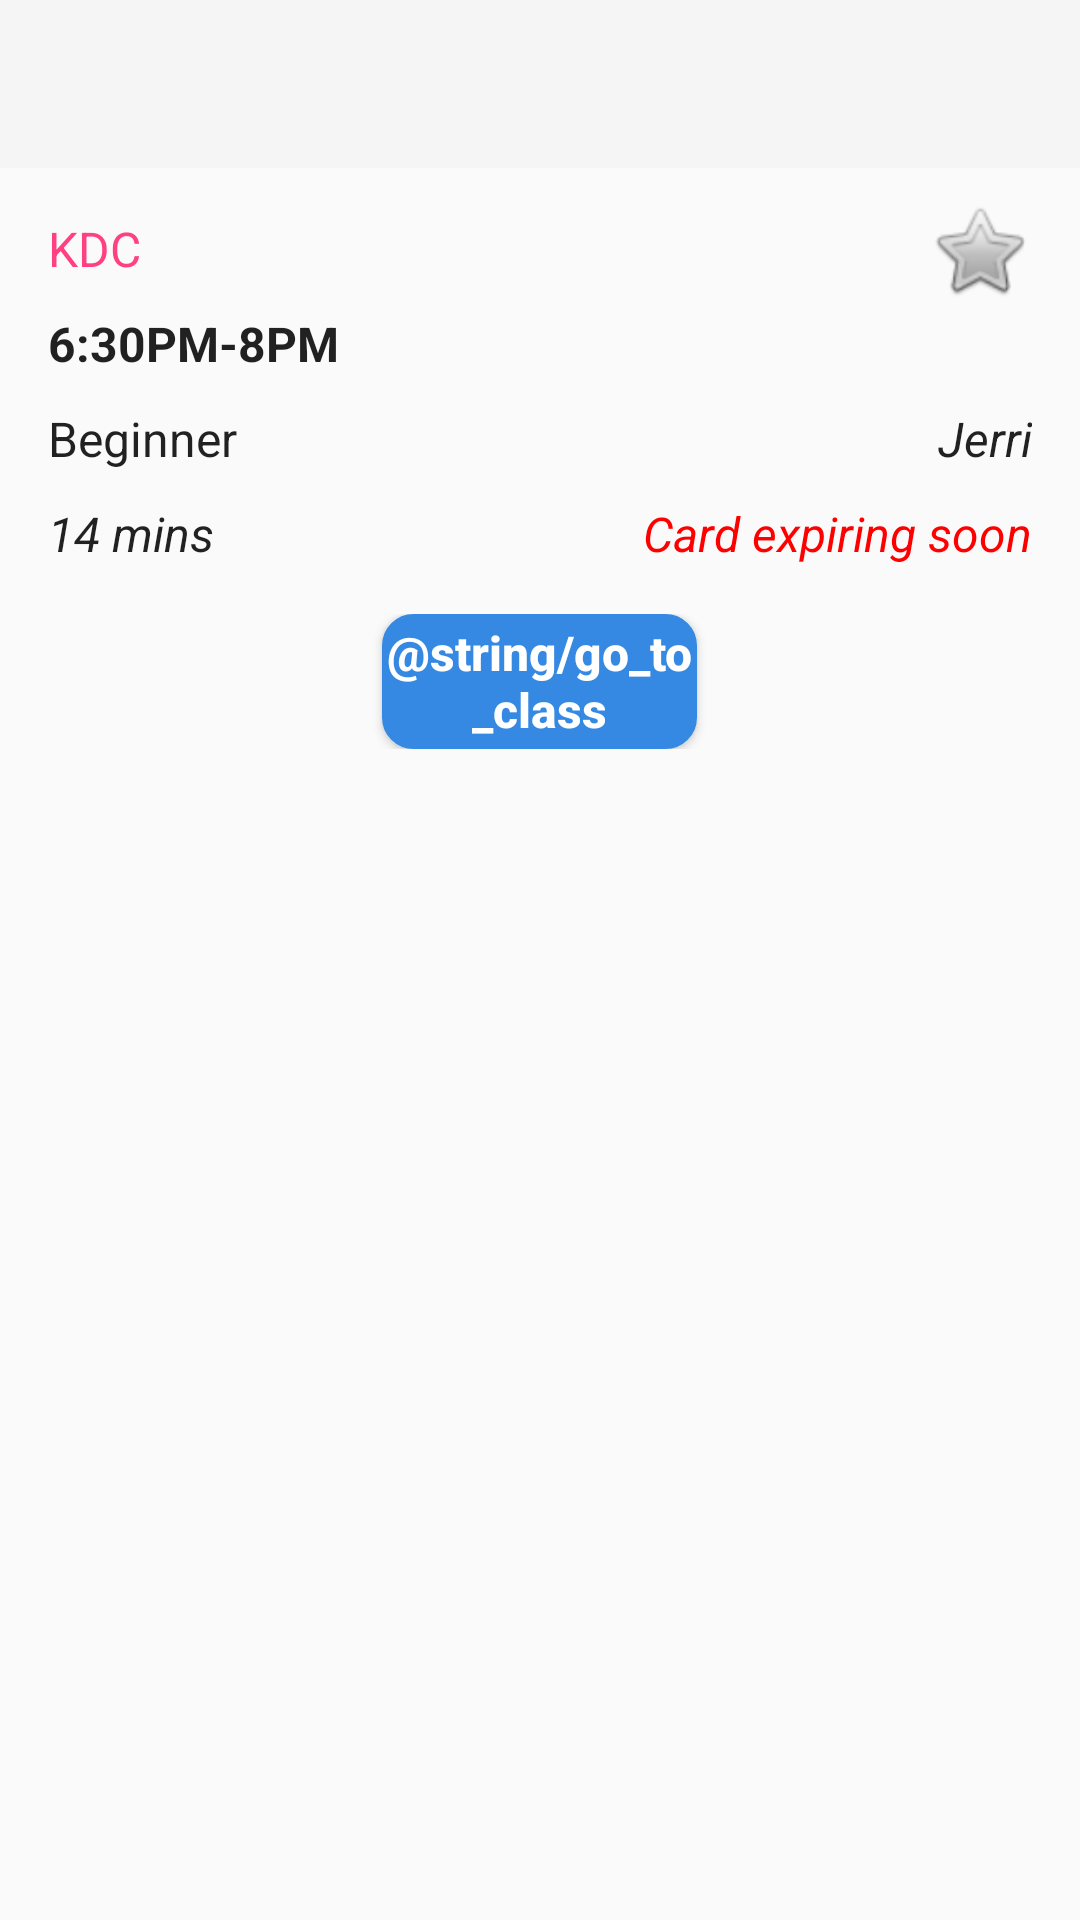

The Android layout XML behind this screen, and the referenced resources:
<!-- AndroidManifest.xml: application theme Theme.AppCompat.Light.NoActionBar -->
<!-- res/layout/activity_details.xml -->
<?xml version="1.0" encoding="utf-8"?>
<LinearLayout xmlns:android="http://schemas.android.com/apk/res/android"
    android:orientation="vertical" android:layout_width="match_parent"
    android:layout_height="match_parent">

    <android.support.v7.widget.Toolbar
        android:id="@+id/my_toolbar"
        android:layout_width="match_parent"
        android:layout_height="?attr/actionBarSize"
        android:background="?attr/colorPrimary"
        android:theme="@style/ThemeOverlay.AppCompat.ActionBar"
        xmlns:android="http://schemas.android.com/apk/res/android" />

    <RelativeLayout xmlns:android="http://schemas.android.com/apk/res/android"
        android:layout_width="wrap_content"
        android:layout_height="match_parent"
        android:layout_marginBottom="4dp"
        android:foreground="?android:attr/selectableItemBackground">

        <TextView
            android:id="@+id/school"
            android:layout_width="wrap_content"
            android:layout_height="wrap_content"
            android:layout_marginLeft="@dimen/text_margin"
            android:layout_marginTop="@dimen/text_margin"
            android:text="KDC"
            android:textColor="@color/colorAccent"
            android:layout_alignParentLeft="true"
            android:textAppearance="?attr/textAppearanceListItem" />

        <TextView
            android:id="@+id/time"
            android:layout_width="wrap_content"
            android:layout_height="wrap_content"
            android:layout_marginLeft="@dimen/text_margin"
            android:layout_marginTop="@dimen/small_text_margin"
            android:layout_below="@id/school"
            android:text="6:30PM-8PM"
            android:textStyle="bold"
            android:layout_alignParentLeft="true"
            android:textAppearance="?attr/textAppearanceListItem" />

        <TextView
            android:id="@+id/level"
            android:layout_width="wrap_content"
            android:layout_height="wrap_content"
            android:layout_marginLeft="@dimen/text_margin"
            android:layout_marginTop="@dimen/small_text_margin"
            android:text="Beginner"
            android:layout_below="@id/time"
            android:layout_alignParentLeft="true"
            android:textAppearance="?attr/textAppearanceListItem" />

        <TextView
            android:id="@+id/teacher"
            android:layout_width="wrap_content"
            android:layout_height="wrap_content"
            android:layout_marginRight="@dimen/text_margin"
            android:layout_marginTop="3dp"
            android:text="Jerri"
            android:textStyle="italic"
            android:layout_alignParentRight="true"
            android:layout_alignBottom="@id/level"
            android:textAppearance="?attr/textAppearanceListItem" />

        <TextView
            android:id="@+id/card_expiring"
            android:layout_width="wrap_content"
            android:layout_height="wrap_content"
            android:layout_marginRight="@dimen/text_margin"
            android:layout_marginTop="@dimen/small_text_margin"
            android:text="Card expiring soon"
            android:textStyle="italic"
            android:textColor="@color/colorRed"
            android:layout_alignParentRight="true"
            android:layout_below="@+id/teacher"
            android:textAppearance="?attr/textAppearanceListItem" />

        <TextView
            android:id="@+id/eta"
            android:layout_width="wrap_content"
            android:layout_height="wrap_content"
            android:layout_marginLeft="@dimen/text_margin"
            android:layout_marginTop="@dimen/small_text_margin"
            android:text="14 mins"
            android:textStyle="italic"
            android:layout_below="@id/level"
            android:layout_alignParentLeft="true"
            android:textAppearance="?attr/textAppearanceListItem" />

        <ToggleButton android:id="@+id/favorite"
            android:layout_width="@dimen/big_star"
            android:layout_height="@dimen/big_star"
            style="@style/toggleButton"
            android:background="@drawable/star"
            android:layout_alignParentRight="true"
            android:layout_marginRight="@dimen/text_margin"
            android:layout_marginTop="@dimen/small_text_margin"/>

        <LinearLayout xmlns:android="http://schemas.android.com/apk/res/android"
            android:orientation="vertical" android:layout_width="match_parent"
            android:layout_height="wrap_content"
            android:layout_below="@id/eta"
            android:layout_marginTop="@dimen/text_margin">

            <Button
                android:layout_width="105dp"
                android:layout_height="45dp"
                android:layout_gravity="center"
                android:text="@string/go_to_class"
                android:textSize="16sp"
                android:textAllCaps="false"
                android:textColor="#fff"
                android:textStyle="bold"
                android:background="@drawable/rounded_button"
                android:onClick="goToClass"/>

        </LinearLayout>

    </RelativeLayout>

</LinearLayout>
<!-- resources referenced by this layout -->
<resources>
  <color name="colorAccent">#FF4081</color>
  <color name="colorRed">#f00</color>
  <dimen name="big_star">35dp</dimen>
  <dimen name="small_text_margin">10dp</dimen>
  <dimen name="text_margin">16dp</dimen>
  <!-- drawable rounded_button (drawable) -->
  <?xml version="1.0" encoding="utf-8"?>
  <selector xmlns:android="http://schemas.android.com/apk/res/android" >
  <item android:state_pressed="true" >
      <shape android:shape="rectangle"  >
          <stroke android:width="1dp" android:color="@color/colorBluest"/>
          <corners android:radius="@dimen/corner_radius" />
          <gradient android:startColor="@color/colorBluest" android:centerColor="@color/colorBluest" android:endColor="@color/colorBluest" android:angle="90"/>
      </shape>
  </item>
  <item android:state_focused="true">
      <shape android:shape="rectangle"  >
          <stroke android:width="1dp" android:color="@color/colorBluer"/>
          <corners android:radius="@dimen/corner_radius" />
          <solid android:color="@color/colorBluer"/>
      </shape>
  </item>
  <item >
      <shape xmlns:android="http://schemas.android.com/apk/res/android" android:shape="rectangle">
          <stroke android:width="1dp" android:color="@color/colorBlue"/>
          <corners android:radius="@dimen/corner_radius"/>
          <gradient android:startColor="@color/colorBlue" android:centerColor="@color/colorBlue" android:endColor="@color/colorBlue" android:angle="90"/>
      </shape>
  </item>
  </selector>
  <!-- drawable star (drawable) -->
  <?xml version="1.0" encoding="utf-8"?>
  <selector xmlns:android="http://schemas.android.com/apk/res/android">
      <item android:state_pressed="true"
          android:drawable="@android:drawable/btn_star_big_on" /> 
      <item android:state_focused="true"
          android:drawable="@android:drawable/btn_star" /> 
      <item android:state_hovered="true"
          android:drawable="@android:drawable/btn_star" /> 
      <item android:drawable="@android:drawable/btn_star_big_off" /> 
  </selector>
  <style name="toggleButton" parent="Base.ThemeOverlay.AppCompat.Dark">
          <item name="android:buttonStyleToggle">@style/Widget.Button.Toggle</item>
          <item name="android:textOn" />
          <item name="android:textOff" />
      </style>
  <color name="colorBluest">#1d70c9</color>
  <dimen name="corner_radius">10dip</dimen>
  <color name="colorBluer">#207cdf</color>
  <color name="colorBlue">#3689e2</color>
  <style name="Widget.Button.Toggle" parent="android:Widget">
          <item name="android:background">@drawable/star_bg</item>
          <item name="android:disabledAlpha">?android:attr/disabledAlpha</item>
  
      </style>
  <!-- drawable star_bg (drawable) -->
  <?xml version="1.0" encoding="utf-8"?>
  <layer-list xmlns:android="http://schemas.android.com/apk/res/android">
  
      <item android:id="@+id/background"
          android:drawable="@android:color/transparent" />
  
      <item android:id="@+id/toggle"
          android:drawable="@drawable/star" />
  
  </layer-list>
</resources>
